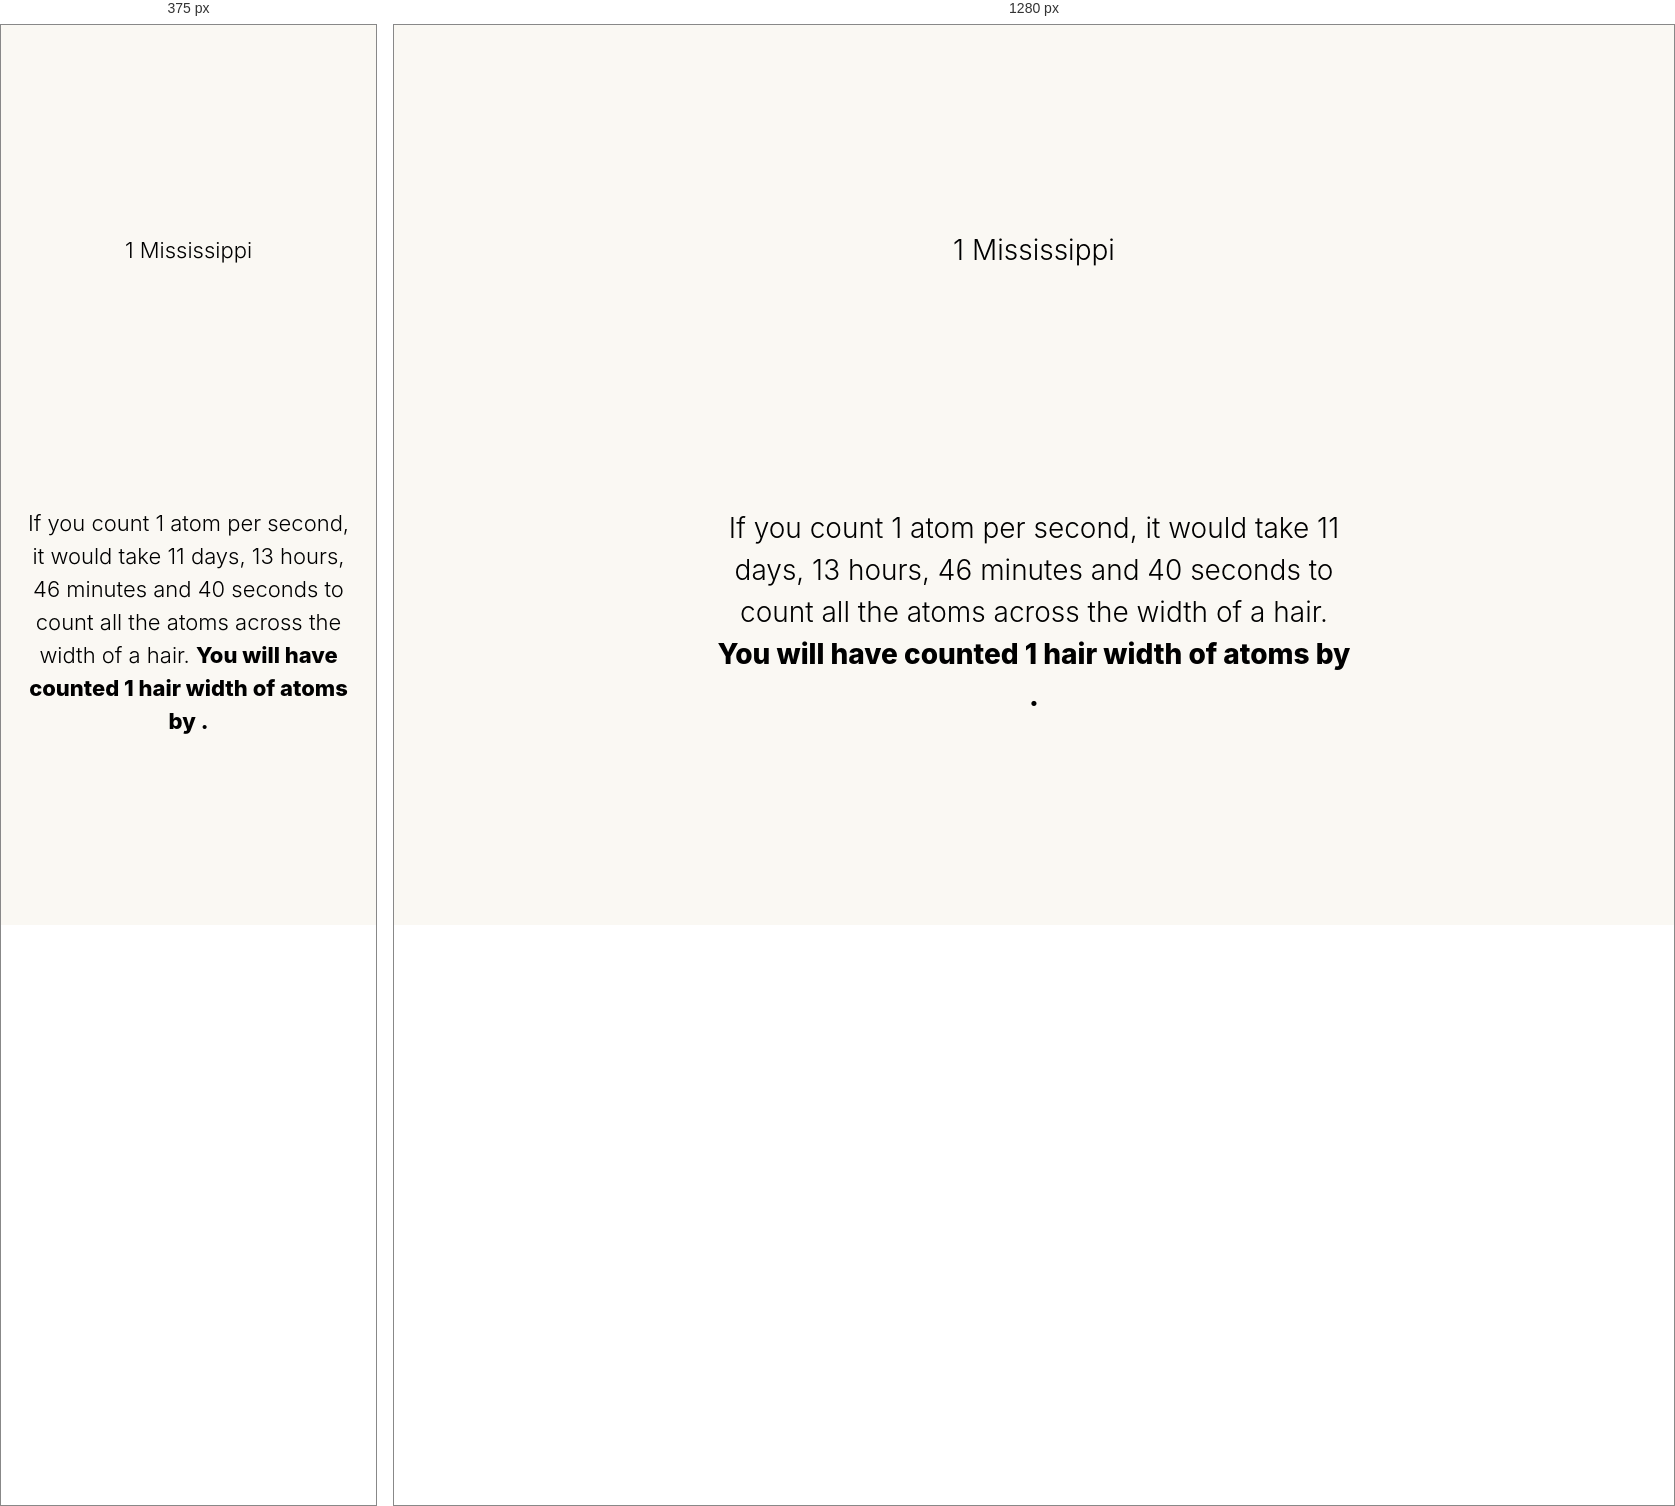
Rendered at 375 px and 1280 px, left to right.

<!-- file: atoms_seconds.html -->
<!doctype html>
<html lang="en">
<head>
  <meta charset="utf-8" />
  <meta name="viewport" content="width=device-width, initial-scale=1" />
  <title>Count Atoms</title>
  <link rel="preconnect" href="https://fonts.googleapis.com">
  <link rel="preconnect" href="https://fonts.gstatic.com" crossorigin>
  <link href="https://fonts.googleapis.com/css2?family=Inter:wght@300;400;700;800&display=swap" rel="stylesheet">
  <link rel="stylesheet" href="../site.css">
  <style>
    /* one screen: a circle drawn over and over in the top half, counting seconds, and a sentence under it */
    html, body{ background: #FAF8F3; color: #000; }
    body{ font-family: 'Inter', Arial, sans-serif; overflow: hidden; }
    .sentence{
      font-size: 28px;
      font-weight: 300;
      line-height: 1.5;
      text-align: center;
      margin: 0;
      max-width: 640px;
    }
    .sentence b{ font-weight: 800; } /* extra bold, between bold and the heaviest */
    .circle{
      position: fixed;
      top: 0;
      left: 0;
      width: 100%;
      height: 100vh; /* the whole window, so a wobble past the circle's half is never cut off at the bottom */
      height: 100dvh;
      pointer-events: none;
    }
    .circle path{ fill: none; stroke: #000; stroke-width: 4px; stroke-linejoin: round; stroke-linecap: round; }
    .circle .pen path{ stroke-linecap: butt; } /* the pen's pieces butt end to end, so their overlaps don't show as dark dots */
    /* the sentence, pinned just under the circle's half of the window */
    .about{
      position: fixed;
      top: calc(50vh + 32px);
      top: calc(50dvh + 32px);
      left: 24px;
      right: 24px;
      margin: 0 auto;
    }
    /* "1 Mississippi" sits in the middle of the circle, kept to the middle 60% of its width
       (the circle is as big as fits in the top half), so the lines under the count wrap inside it */
    .mississippi{
      position: fixed;
      top: 25vh;
      top: 25dvh;
      left: 0;
      right: 0;
      margin: 0 auto;
      transform: translateY(-50%);
      max-width: calc(min(100vw, 50vh) * 0.6);
    }
    /* under the count: when counting started, and once a whole hair's worth is counted, how many */
    .counting-since, .hairs-counted{ display: block; font-size: 16px; }
    @media (max-width: 760px){
      .sentence{ font-size: 22px; }
    }
  </style>
</head>
<body>
  <svg class="circle" aria-hidden="true"><g class="pen"></g></svg>
  <p class="sentence mississippi"><span class="count">1 Mississippi</span><span class="counting-since"></span><span class="hairs-counted"></span></p>
  <p class="sentence about">If you count 1 atom per second, it would take 11 days, 13 hours, 46 minutes and 40 seconds to count all the atoms across the width of a hair. <b>You will have counted 1 hair width of atoms by <span class="done-at"></span>.</b></p>

  <script>
    const svg = document.querySelector(".circle");
    const pen = svg.querySelector(".pen");

    // the circle's wobble: three big, slow waves going round a whole number of times each, so the outline is a
    // lumpy, smooth-curved blob rather than a circle, but still meets itself; a new one for every circle drawn
    function makeWobble() {
      const between = (low, high) => low + Math.random() * (high - low);
      return [
        { times: Math.floor(between(2, 4)), size: between(0.12, 0.2), phase: between(0, 2 * Math.PI) },
        { times: Math.floor(between(3, 6)), size: between(0.06, 0.11), phase: between(0, 2 * Math.PI) },
        { times: Math.floor(between(5, 8)), size: between(0.02, 0.05), phase: between(0, 2 * Math.PI) },
      ];
    }
    let wobbleShape = makeWobble();
    // how much of the wobble to use: none on the first circle, a perfect one, then a little more each second
    // until it is all there by the 11th
    const WOBBLE_IN = 10;
    const MAX_WOBBLE = 0.05; // the furthest the wobble may push the outline in or out, as a share of the radius; how far a circle's end lands left or right of the top is held to the same
    let wobbliness = 0;

    // each circle carries on from the end of the one before: like a clock hand it starts at the top, where the last
    // one ended, goes once round, and ends a touch before or past the top, so its ends are always at the top,
    // just a little to the left or right of the last (by up to MAX_WOBBLE of the radius)
    let lap = { startAngle: 0, endAngle: 0 };
    function nextCircle() {
      const between = (low, high) => low + Math.random() * (high - low);
      wobbleShape = makeWobble(); // each new circle wobbles its own way
      lap = { startAngle: lap.endAngle, endAngle: wobbliness * between(-MAX_WOBBLE, MAX_WOBBLE) };
    }

    // the circle: as big as fits in the top half of the window, a little in from its edges, going round
    // clockwise from where the last one ended, near the top. The wobble pushes the outline in and out,
    // and is zero at both ends
    function drawCircle() {
      const w = svg.clientWidth, h = svg.clientHeight / 2; // the circle is sized and centered for the top half
      const radius = Math.min(w, h) / 2 - 16;
      const waves = (turn) => wobbleShape.reduce((sum, wave) => sum + wave.size * Math.sin(wave.times * turn + wave.phase), 0);
      const along = Array.from({ length: 721 }, (_, i) => i / 720); // 0 to 1, start to end
      const offsets = along.map((t) => waves(t * 2 * Math.PI) - waves(0));
      // never too wobbly: a shape that strays further than MAX_WOBBLE of the radius anywhere is toned down to just that
      const tame = Math.min(1, MAX_WOBBLE / Math.max(...offsets.map(Math.abs)));
      circlePoints = along.map((t, i) => {
        const angle = lap.startAngle + t * (2 * Math.PI + lap.endAngle - lap.startAngle); // clockwise from the top
        const r = radius * (1 + wobbliness * tame * offsets[i]);
        return [w / 2 + Math.sin(angle) * r, h / 2 - Math.cos(angle) * r];
      });
      drawPen(1);
    }
    let circlePoints = [];
    const pointText = ([x, y]) => x.toFixed(1) + "," + y.toFixed(1);

    // the pen's line: just the part of the outline drawn so far, 0 to 1 of the way round, ending part way
    // between two points so it moves smoothly. (Drawn this way, not with a dash pattern, which phones can
    // show broken into segments.)
    // It has a tail: solid at the tip, fading back along the line to 10% where this circle began, which is
    // what the finished circles fade to. A line can't change opacity along its length, so the pen is drawn
    // as short pieces of PIECE points each, each piece as see-through as its place in the tail
    const PIECE = 6, TAIL_END = 0.1;
    function drawPen(drawn) {
      const along = drawn * (circlePoints.length - 1);
      const whole = Math.floor(along);
      const done = circlePoints.slice(0, whole + 1);
      if (whole < circlePoints.length - 1) {
        const [x0, y0] = circlePoints[whole], [x1, y1] = circlePoints[whole + 1], part = along - whole;
        done.push([x0 + (x1 - x0) * part, y0 + (y1 - y0) * part]);
      }
      const pieces = Math.ceil((done.length - 1) / PIECE);
      while (pen.children.length < pieces) pen.appendChild(document.createElementNS("http://www.w3.org/2000/svg", "path"));
      [...pen.children].forEach((piece, k) => {
        if (k >= pieces) { piece.setAttribute("d", ""); return; }
        const from = k * PIECE, to = Math.min(done.length - 1, from + PIECE); // pieces share their end points, so the line is unbroken
        piece.setAttribute("d", "M" + done.slice(from, to + 1).map(pointText).join("L"));
        piece.style.opacity = TAIL_END + (1 - TAIL_END) * ((from + to) / 2 / Math.max(1, done.length - 1));
      });
    }

    // ---- the pen draws the circle round in exactly one second, again and again,
    // and the count fades in at the start of every second: 1 Mississippi, 2 Mississippi, 3 Mississippi... ----
    const CIRCLE_MS = 1000, FADE_MS = 300;
    // each finished circle stays behind, a second at each of these opacities, and is gone after 2 seconds
    const GHOST_STEPS = [0.1, 0], GHOST_MS = GHOST_STEPS.length * 1000;
    let ghosts = [];
    function keepGhost(born) {
      const ghost = document.createElementNS("http://www.w3.org/2000/svg", "path");
      ghost.setAttribute("class", "ghost");
      ghost.setAttribute("d", "M" + circlePoints.map(pointText).join("L")); // the whole outline
      pen.before(ghost);
      ghosts.push({ ghost, born });
    }

    // the address marks when counting started, as #counting=<milliseconds since 1970>, so a saved link picks it up again
    const match = location.hash.match(/^#counting=(\d+)$/);
    const startedAt = match ? Number(match[1]) : Date.now();
    history.replaceState(null, "", "#counting=" + startedAt);
    const circleStart = performance.now() - (Date.now() - startedAt); // a count already under way carries on where it is
    const when = { weekday: "long", month: "long", day: "numeric", year: "numeric", hour: "numeric", minute: "2-digit", second: "2-digit" };
    document.querySelector(".counting-since").textContent = "since " + new Date(startedAt).toLocaleString(undefined, when);
    // a hair's width is a million atoms, so a million seconds after the count started: said as today or tomorrow
    // at a time when it is that soon, and as a full date when it is further off
    const doneAt = new Date(startedAt + 1e6 * 1000);
    const daysAway = Math.round((new Date(doneAt).setHours(0, 0, 0, 0) - new Date().setHours(0, 0, 0, 0)) / 86400000);
    const atTime = doneAt.toLocaleTimeString(undefined, { hour: "numeric", minute: "2-digit" });
    document.querySelector(".done-at").textContent =
      daysAway === 0 ? "today at " + atTime : daysAway === 1 ? "tomorrow at " + atTime : doneAt.toLocaleString(undefined, when);

    // a count already under way: lay down the circles from the last few seconds, as if they had been drawn,
    // each with its own wobble for the second it was drawn in and faded for its age
    const opened = performance.now();
    let drawing = Math.floor((opened - circleStart) / CIRCLE_MS) + 1;
    for (let back = Math.min(GHOST_STEPS.length, drawing - 1); back >= 1; back--) {
      wobbliness = Math.min(1, (drawing - back - 1) / WOBBLE_IN);
      nextCircle();
      drawCircle();
      keepGhost(opened - back * CIRCLE_MS);
    }
    wobbliness = Math.min(1, (drawing - 1) / WOBBLE_IN);
    nextCircle();
    drawCircle();

    requestAnimationFrame(function tick(now) {
      const n = Math.floor((now - circleStart) / CIRCLE_MS) + 1;
      if (n !== drawing) {
        keepGhost(now); // the circle just finished stays, whole, behind the next one
        drawing = n;
        wobbliness = Math.min(1, (n - 1) / WOBBLE_IN);
        nextCircle();
        drawCircle();
      }
      ghosts = ghosts.filter(({ ghost, born }) => {
        if (now - born >= GHOST_MS) { ghost.remove(); return false; }
        const age = (now - born) / 1000;
        ghost.style.opacity = GHOST_STEPS[Math.floor(age)];
        return true;
      });
      const elapsed = (now - circleStart) % CIRCLE_MS;
      const progress = elapsed / CIRCLE_MS;
      drawPen(1 - (1 - progress) ** 3); // eases out: fast at the start of the second, slow at the end
      // a hair is a million atoms: at a million the count starts over, and the hairs counted so far go up by one
      const count = document.querySelector(".mississippi");
      const hairs = Math.floor((n - 1) / 1e6);
      // Mississippi for the first three seconds, to set the pace, then it is atoms being counted
      count.querySelector(".count").textContent = (((n - 1) % 1e6) + 1).toLocaleString() + (n <= 3 ? " Mississippi" : " atoms");
      count.querySelector(".hairs-counted").textContent = hairs ? hairs.toLocaleString() + (hairs === 1 ? " hair width" : " hair widths") + " of atoms counted" : "";
      count.querySelector(".count").style.opacity = Math.min(1, elapsed / FADE_MS); // only the count fades in each second
      requestAnimationFrame(tick);
    });

    window.addEventListener("resize", drawCircle);
  </script>
</body>
</html>